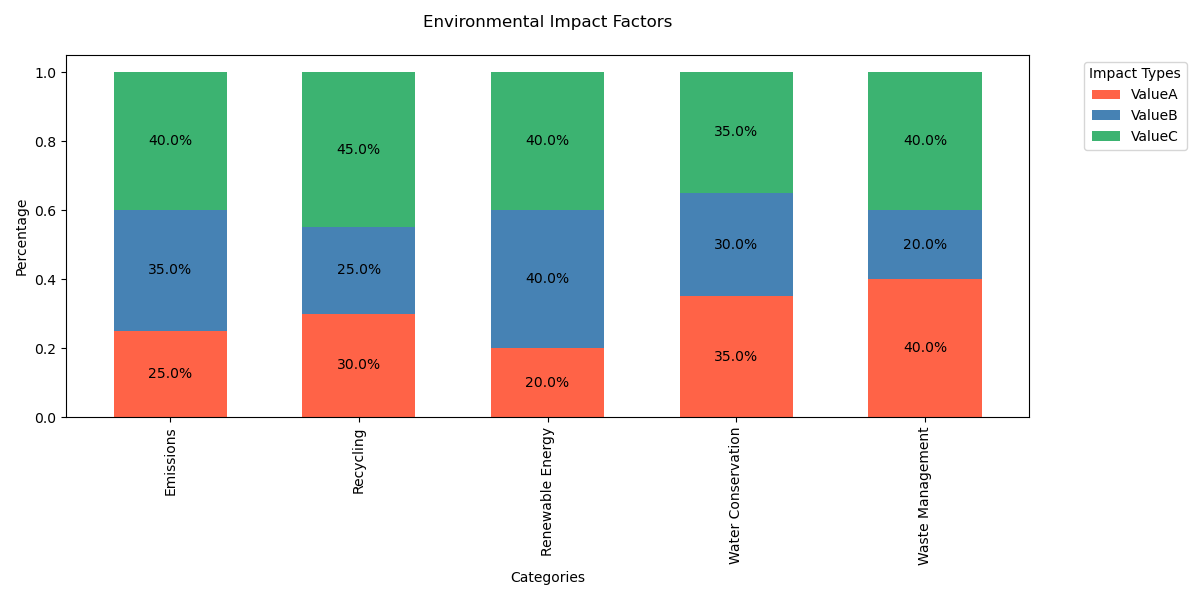

The data file committed next to this chart (first rows):
Category, ValueA, ValueB, ValueC
Emissions, 25, 35, 40
Recycling, 30, 25, 45
Renewable Energy, 20, 40, 40
Water Conservation, 35, 30, 35
Waste Management, 40, 20, 40
